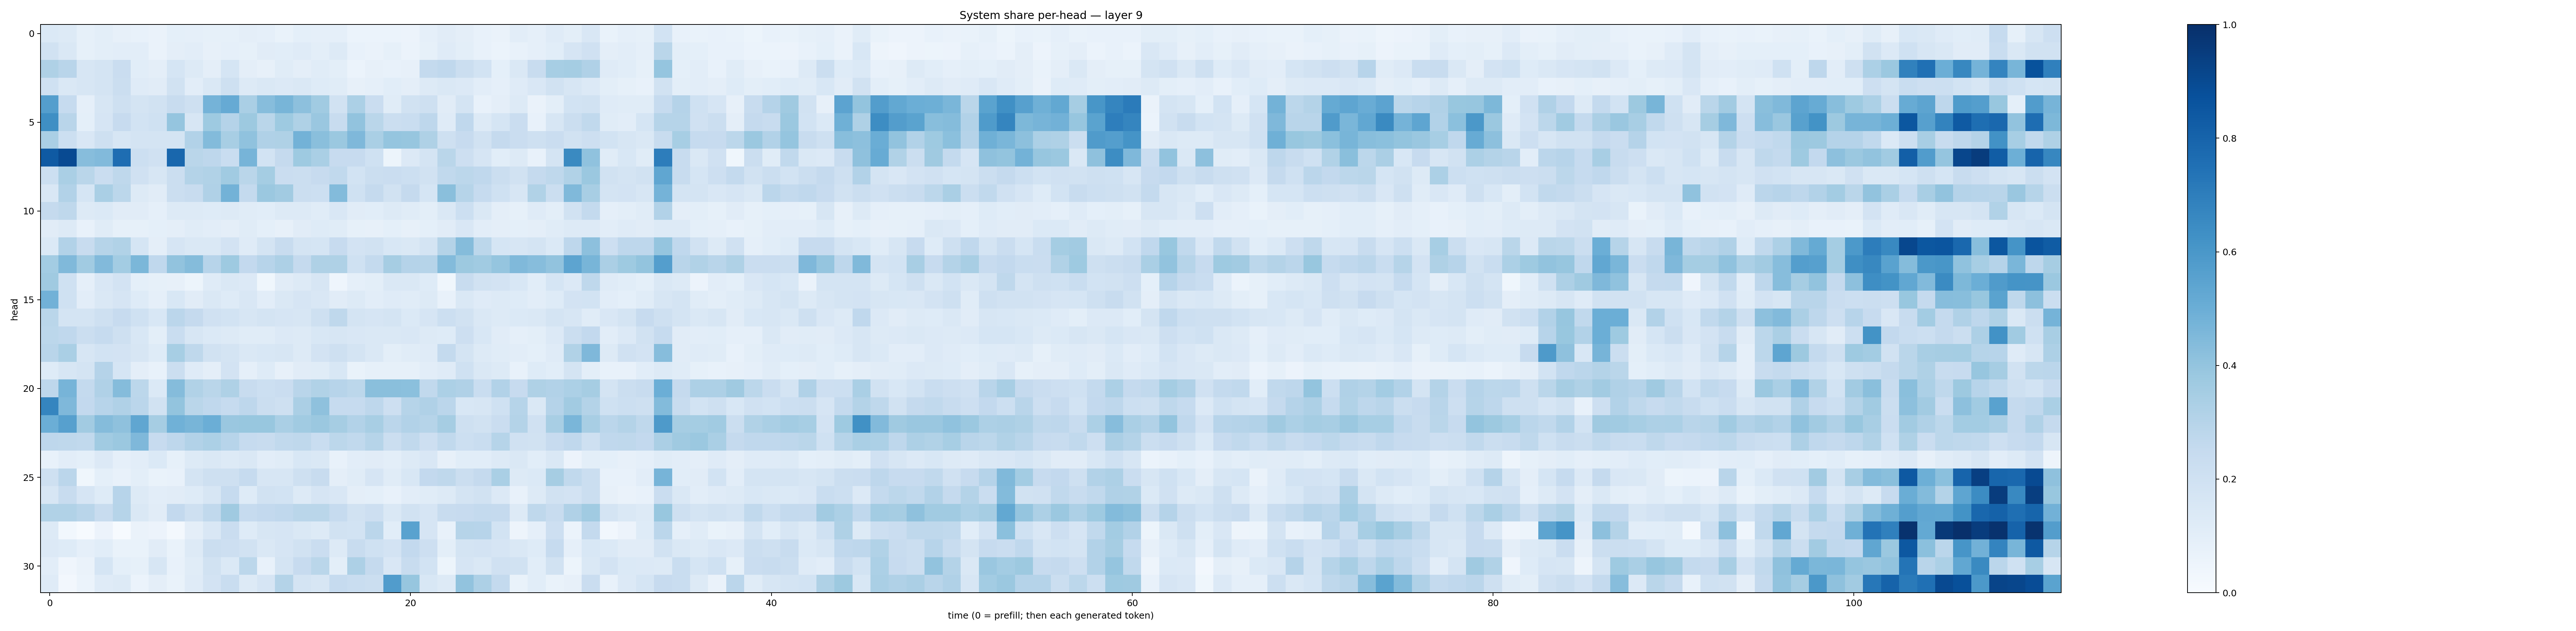

The file beside this chart, header and first rows:
0.13899536, 0.13205075, 0.0852881, 0.098520026, 0.0788866, 0.074203126, 0.06566631, 0.091864124, 0.08848275, 0.08214841, 0.08432682, 0.095415026, 0.089102164, 0.0672579, 0.09234807, 0.08942851, 0.08977341, 0.060061127, 0.058696777, 0.061163437, 0.057299882, 0.0884875, 0.11080649, 0.09428068
0.1891, 0.1475, 0.08282, 0.09781, 0.1034, 0.1026, 0.06369, 0.09722, 0.1047, 0.0816, 0.08735, 0.08325, 0.1118, 0.1059, 0.118, 0.09795, 0.128, 0.07123, 0.06385, 0.08436, 0.0623, 0.08356, 0.1173, 0.09973
0.3218, 0.2896, 0.1568, 0.1765, 0.227, 0.1062, 0.09641, 0.1698, 0.1321, 0.09553, 0.1695, 0.09385, 0.07863, 0.117, 0.0944, 0.1138, 0.09927, 0.06051, 0.08065, 0.07108, 0.07938, 0.2556, 0.2683, 0.2245
0.2005, 0.1423, 0.1639, 0.1781, 0.2207, 0.1187, 0.1096, 0.1908, 0.1033, 0.1415, 0.204, 0.1302, 0.1451, 0.1334, 0.1475, 0.1249, 0.1151, 0.08, 0.08906, 0.1058, 0.09684, 0.1282, 0.1428, 0.1333
0.5676, 0.2479, 0.08967, 0.1625, 0.2079, 0.1723, 0.1882, 0.2356, 0.2044, 0.4753, 0.515, 0.3393, 0.4326, 0.468, 0.4174, 0.3651, 0.189, 0.3297, 0.2279, 0.1172, 0.1952, 0.2078, 0.1116, 0.1739
0.6357, 0.2892, 0.09129, 0.1641, 0.2459, 0.1841, 0.2002, 0.3962, 0.1636, 0.372, 0.3039, 0.3753, 0.2884, 0.3733, 0.3215, 0.3835, 0.2353, 0.4054, 0.2872, 0.2233, 0.2325, 0.2761, 0.1207, 0.2684
0.3397, 0.2149, 0.1493, 0.2045, 0.1593, 0.1768, 0.1789, 0.1728, 0.3104, 0.4396, 0.3427, 0.4094, 0.3171, 0.3239, 0.478, 0.4232, 0.3809, 0.4499, 0.3375, 0.3983, 0.391, 0.3223, 0.2087, 0.2457
0.8376, 0.8974, 0.4329, 0.4419, 0.7633, 0.2155, 0.1975, 0.7879, 0.2878, 0.2754, 0.2329, 0.4709, 0.1846, 0.2534, 0.3744, 0.3365, 0.2438, 0.2458, 0.2007, 0.05342, 0.1351, 0.1743, 0.2857, 0.2137
0.216, 0.3397, 0.2871, 0.2269, 0.2717, 0.197, 0.159, 0.2206, 0.3078, 0.3163, 0.3639, 0.2879, 0.3524, 0.2275, 0.226, 0.2441, 0.2638, 0.1861, 0.2239, 0.2272, 0.215, 0.1924, 0.2644, 0.281
0.1499, 0.3103, 0.171, 0.3373, 0.2788, 0.1285, 0.1109, 0.2222, 0.2395, 0.3175, 0.4778, 0.2556, 0.379, 0.3624, 0.2266, 0.2149, 0.4383, 0.2003, 0.2522, 0.1952, 0.2509, 0.1714, 0.4237, 0.2971
0.2538, 0.2704, 0.1323, 0.1397, 0.1127, 0.1104, 0.08789, 0.1323, 0.1252, 0.1231, 0.1273, 0.1136, 0.1085, 0.1268, 0.1277, 0.1157, 0.1523, 0.1099, 0.1064, 0.1309, 0.1139, 0.0985, 0.147, 0.216
0.11, 0.1306, 0.07784, 0.1159, 0.08221, 0.08416, 0.09311, 0.09725, 0.1168, 0.1028, 0.09618, 0.1164, 0.09211, 0.08082, 0.1118, 0.1227, 0.1148, 0.08479, 0.07978, 0.09345, 0.08199, 0.09028, 0.1132, 0.1497
0.1392, 0.3096, 0.2396, 0.2972, 0.3145, 0.171, 0.09638, 0.1646, 0.1429, 0.1478, 0.183, 0.1199, 0.1783, 0.2365, 0.1795, 0.1684, 0.2442, 0.1823, 0.1944, 0.1555, 0.145, 0.1765, 0.3076, 0.4344
0.3582, 0.4472, 0.3642, 0.4443, 0.357, 0.4581, 0.2672, 0.4051, 0.4354, 0.2968, 0.3738, 0.2585, 0.2931, 0.326, 0.2516, 0.3233, 0.3232, 0.2013, 0.2567, 0.351, 0.3028, 0.2997, 0.4394, 0.377
0.3673, 0.1999, 0.08614, 0.1491, 0.182, 0.09184, 0.08258, 0.07878, 0.05181, 0.1196, 0.1425, 0.1363, 0.03719, 0.111, 0.128, 0.1633, 0.04367, 0.08692, 0.09878, 0.1407, 0.1407, 0.1248, 0.0359, 0.2392
0.4839, 0.2018, 0.1023, 0.1474, 0.1671, 0.1215, 0.08738, 0.1549, 0.1129, 0.1476, 0.1241, 0.151, 0.1022, 0.1431, 0.1642, 0.1522, 0.1114, 0.1264, 0.1018, 0.1178, 0.1164, 0.1276, 0.07279, 0.1444
0.2852, 0.1731, 0.1756, 0.2106, 0.2459, 0.2025, 0.1551, 0.2837, 0.2524, 0.1991, 0.1855, 0.1634, 0.174, 0.1675, 0.1637, 0.2062, 0.2699, 0.1779, 0.1646, 0.1737, 0.1404, 0.166, 0.2173, 0.1917
0.2811, 0.2673, 0.2218, 0.2488, 0.208, 0.1552, 0.09831, 0.2328, 0.157, 0.1368, 0.1323, 0.1166, 0.1158, 0.136, 0.1316, 0.153, 0.159, 0.1505, 0.1408, 0.1414, 0.1513, 0.1261, 0.1213, 0.2147
0.2901, 0.3371, 0.1586, 0.1862, 0.1811, 0.1614, 0.1247, 0.3469, 0.2727, 0.19, 0.176, 0.1452, 0.1545, 0.1564, 0.1317, 0.1801, 0.2037, 0.1743, 0.1447, 0.09963, 0.1139, 0.1187, 0.2568, 0.1787
0.1236, 0.1593, 0.1739, 0.3021, 0.1681, 0.09404, 0.0777, 0.2239, 0.1195, 0.09512, 0.1829, 0.08776, 0.1228, 0.08069, 0.113, 0.1145, 0.1546, 0.06948, 0.08556, 0.08464, 0.08405, 0.1032, 0.1194, 0.2021
0.2762, 0.4711, 0.2569, 0.3192, 0.4338, 0.2812, 0.1393, 0.4362, 0.313, 0.2875, 0.3231, 0.2405, 0.2161, 0.2295, 0.2898, 0.3153, 0.2935, 0.2801, 0.4252, 0.4257, 0.4181, 0.2655, 0.3284, 0.3188
0.6698, 0.4494, 0.2586, 0.2955, 0.3173, 0.2839, 0.1944, 0.4015, 0.2859, 0.2693, 0.2466, 0.2755, 0.2189, 0.2044, 0.3354, 0.4104, 0.248, 0.2486, 0.2762, 0.2111, 0.2977, 0.3196, 0.2847, 0.1547
0.4966, 0.5594, 0.3619, 0.4366, 0.4129, 0.5329, 0.3477, 0.4874, 0.4666, 0.4961, 0.3855, 0.3906, 0.3888, 0.3365, 0.3637, 0.3795, 0.3477, 0.3106, 0.3409, 0.2818, 0.3093, 0.3001, 0.351, 0.2079
0.2765, 0.2726, 0.2626, 0.3671, 0.3806, 0.4521, 0.2451, 0.2736, 0.3122, 0.3308, 0.2944, 0.2464, 0.2421, 0.2635, 0.2712, 0.2306, 0.2807, 0.2628, 0.2998, 0.2216, 0.265, 0.2132, 0.2624, 0.2182
0.07309, 0.1034, 0.09091, 0.1343, 0.08655, 0.1041, 0.1403, 0.08351, 0.1256, 0.1468, 0.1258, 0.1479, 0.1047, 0.1167, 0.1534, 0.1482, 0.07259, 0.1053, 0.1112, 0.09925, 0.1281, 0.1486, 0.07991, 0.1059
0.2095, 0.282, 0.03775, 0.0925, 0.07586, 0.09787, 0.06857, 0.07573, 0.1722, 0.2059, 0.2079, 0.2466, 0.1565, 0.1608, 0.2106, 0.2382, 0.09519, 0.1161, 0.1664, 0.1143, 0.1528, 0.2617, 0.2729, 0.2258
0.1613, 0.2356, 0.1678, 0.1222, 0.294, 0.1275, 0.1019, 0.113, 0.123, 0.1631, 0.2492, 0.1233, 0.1895, 0.1842, 0.132, 0.1673, 0.1521, 0.09728, 0.0902, 0.07058, 0.102, 0.1152, 0.1324, 0.1731
0.3152, 0.3157, 0.2907, 0.2408, 0.2979, 0.1425, 0.1103, 0.2598, 0.2085, 0.2639, 0.3702, 0.2497, 0.2584, 0.2682, 0.2871, 0.2876, 0.248, 0.1941, 0.2134, 0.1472, 0.1876, 0.1676, 0.2381, 0.2443
0.1313, 0.02923, 0.007637, 0.05565, 0.004073, 0.06358, 0.05777, 0.02068, 0.09584, 0.1496, 0.229, 0.1232, 0.1634, 0.1666, 0.1456, 0.1302, 0.1885, 0.1855, 0.2835, 0.1078, 0.5512, 0.1662, 0.07304, 0.2999
0.1345, 0.1223, 0.08759, 0.1075, 0.0678, 0.06983, 0.113, 0.06701, 0.1278, 0.223, 0.2115, 0.1892, 0.1433, 0.1649, 0.1897, 0.2267, 0.1325, 0.2367, 0.2007, 0.1821, 0.259, 0.2143, 0.101, 0.1727
0.1021, 0.04175, 0.06518, 0.1706, 0.09372, 0.0835, 0.1574, 0.07586, 0.1135, 0.1939, 0.1404, 0.2802, 0.07399, 0.1729, 0.2447, 0.2883, 0.09929, 0.3249, 0.252, 0.1503, 0.2382, 0.185, 0.05213, 0.1664
0.1196, 0.02648, 0.06113, 0.1186, 0.1326, 0.06146, 0.09509, 0.06799, 0.1209, 0.1799, 0.2326, 0.1289, 0.1651, 0.3086, 0.1745, 0.1606, 0.2492, 0.2306, 0.2209, 0.5754, 0.3923, 0.1558, 0.1258, 0.4047
